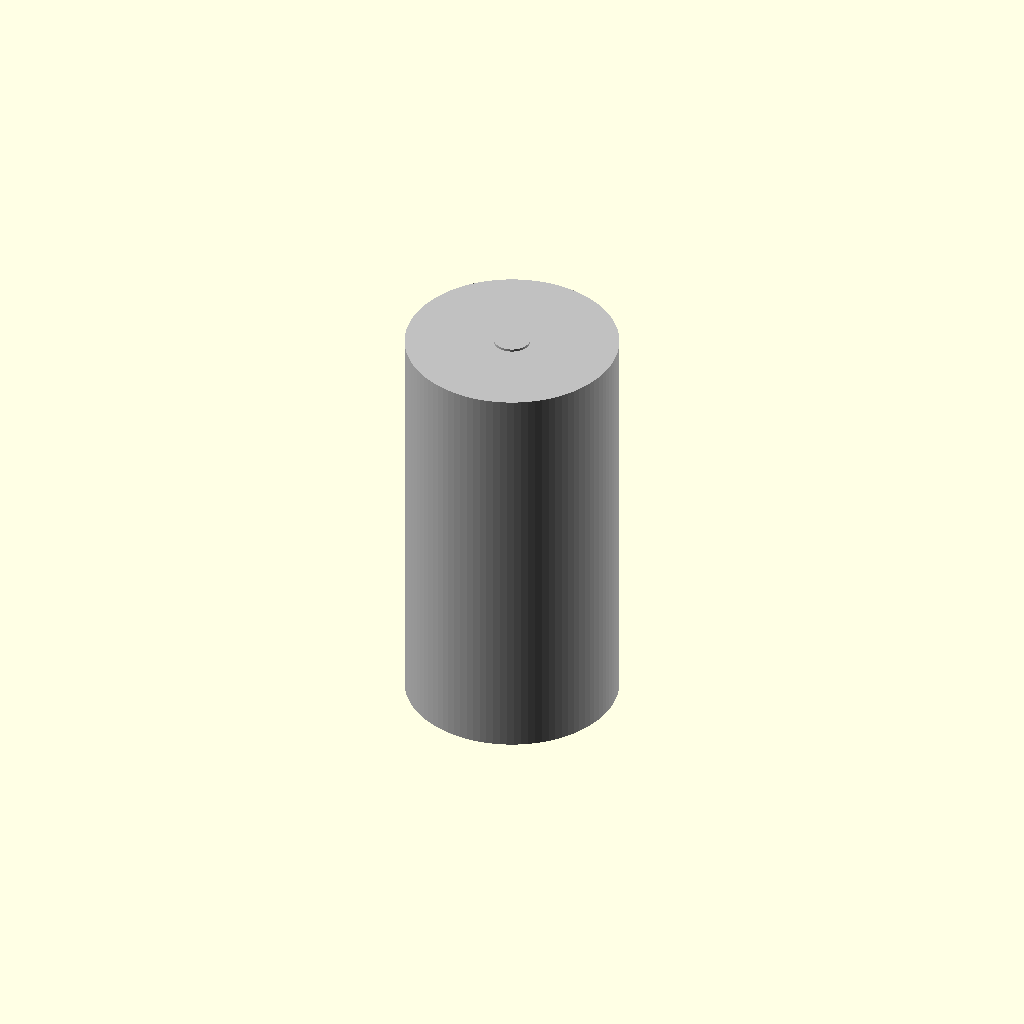
Cell 1 — every parameter at its default value.
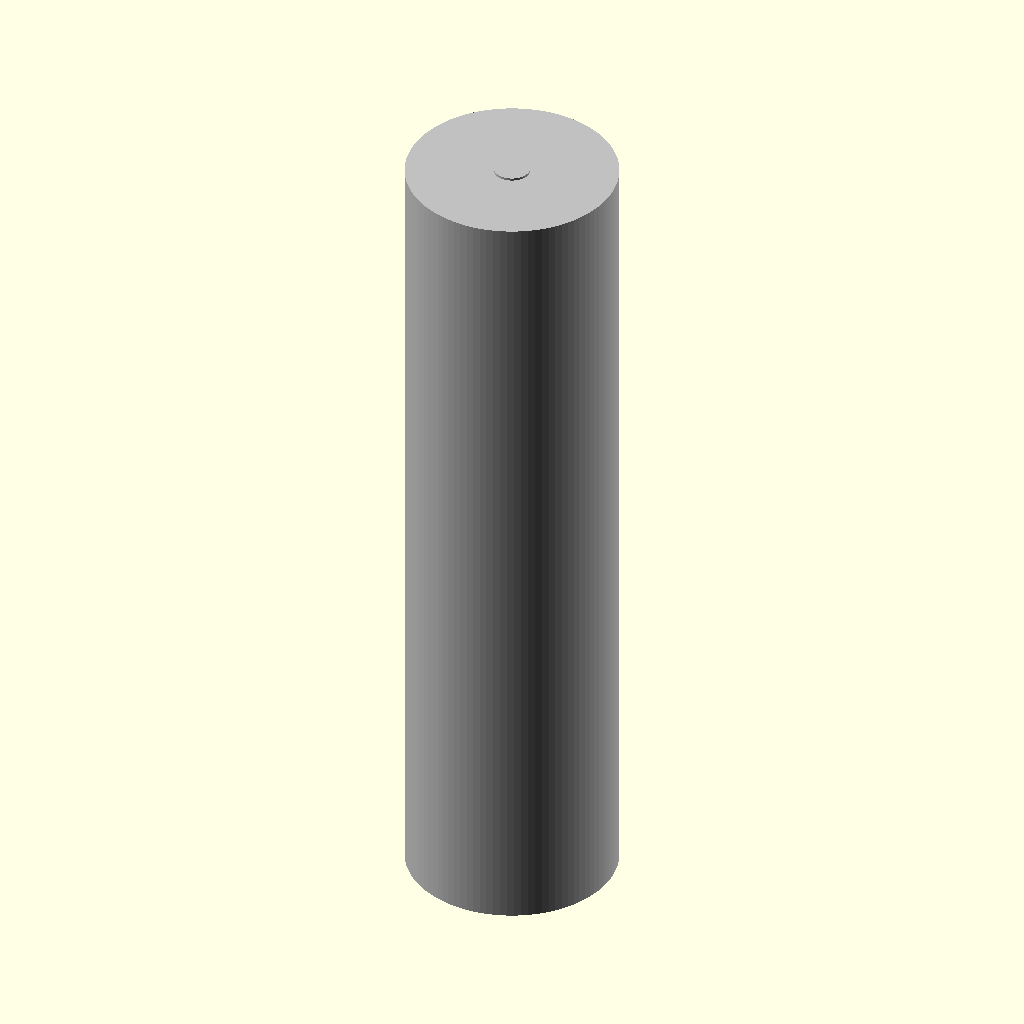
Cell 2: the same model with L = 6.8.
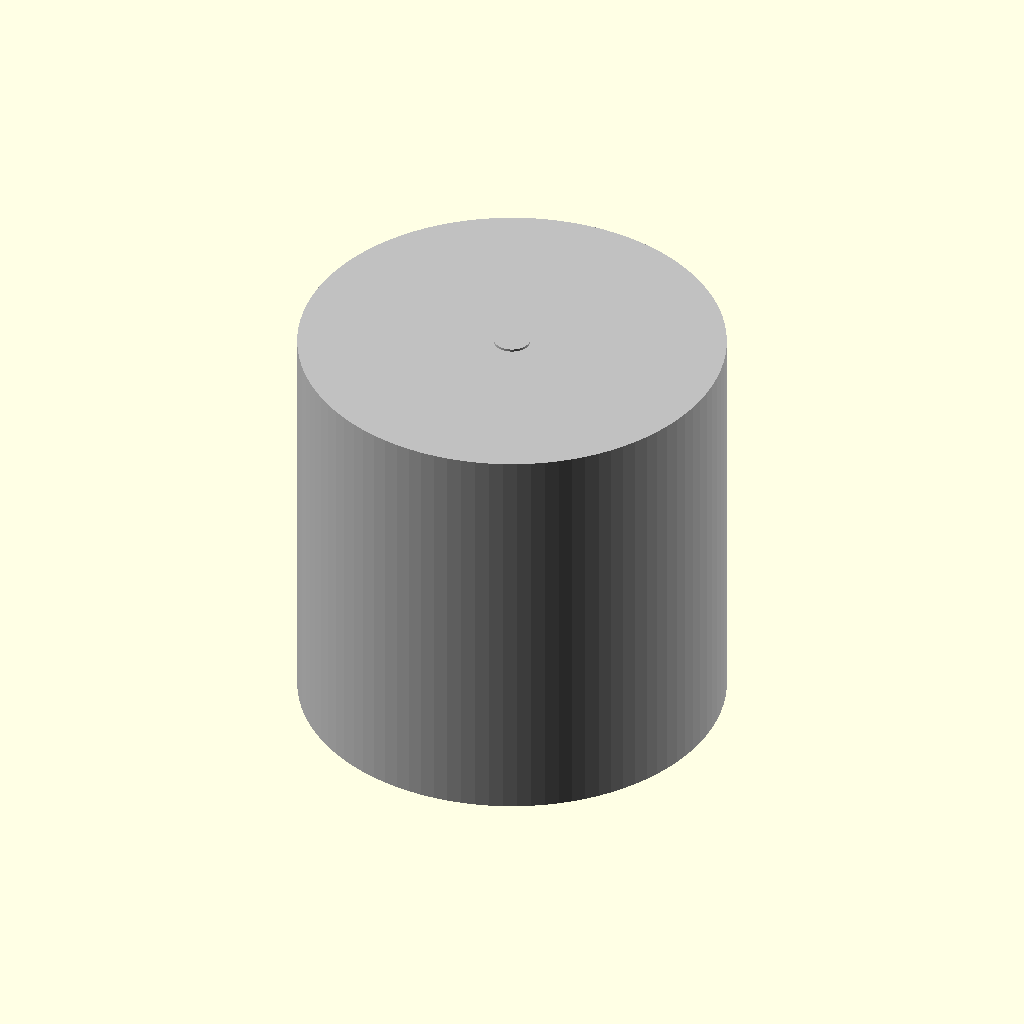
Cell 3: the same model with D = 3.5.
All cells are drawn from one camera (rotation 55°, 0°, 25°, orthographic, colour scheme Cornfield), so only the parameter changes between them.
OpenSCAD source file results/nopscadlib/craft/scad/axial__DO_35.scad:
// Axial part target dimensions: [3.4, 1.75, 0.3]
// Interpreted as: body length (axial) = 3.4, body diameter = 1.75, lead diameter = 0.3

$fn = 96;

L = 3.4;        // axial length
D = 1.75;       // body diameter
lead_d = 0.3;   // lead diameter

eps = 0.02;

module axial_part() {
    union() {
        // Main cylindrical body (axial component)
        cylinder(h=L, r=D/2, center=true);

        // Leads (extend slightly beyond body; connected with small overlap)
        translate([0, 0, 0])
            cylinder(h=L + 2*eps, r=lead_d/2, center=true);
    }
}

color("Silver") axial_part();
Parameter table extracted from the source (name, type, default, range or options):
L: number, default 3.4
D: number, default 1.75
lead_d: number, default 0.3
eps: number, default 0.02
